Dataset: data (GitHub, Niletynines/AI_ImageClassification_CNN_Parrot_Conure). Classes: black capped conure, blue cinnamon green cheek conure, blue normal green cheek conure, blue pineapple green cheek conure, blue yellow sided greencheek, cinnamon green cheek conure, crimson bellied conure, normal green cheek conure, pineapple green cheek conure, sun conure, yellow sided green cheek conure.

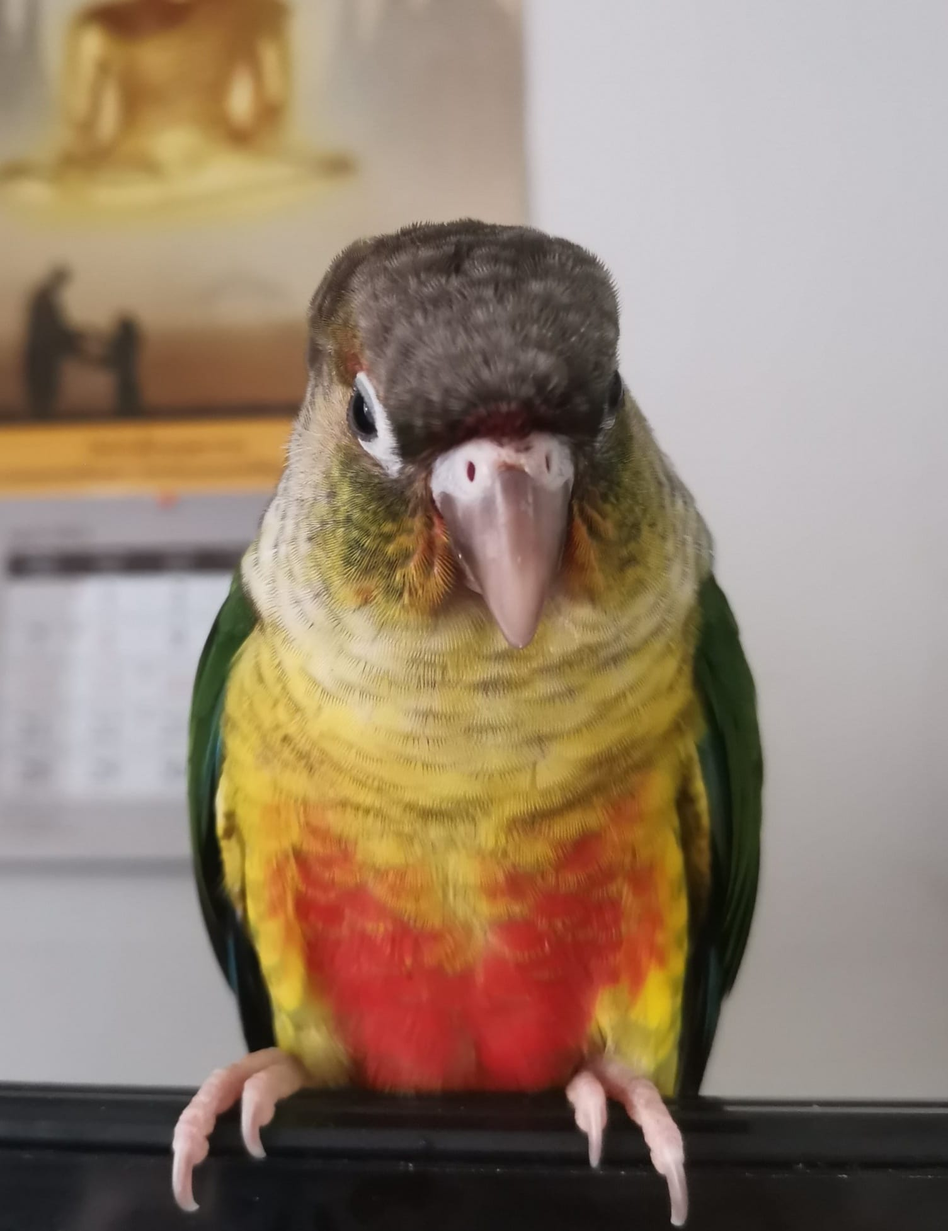
Label: yellow sided green cheek conure

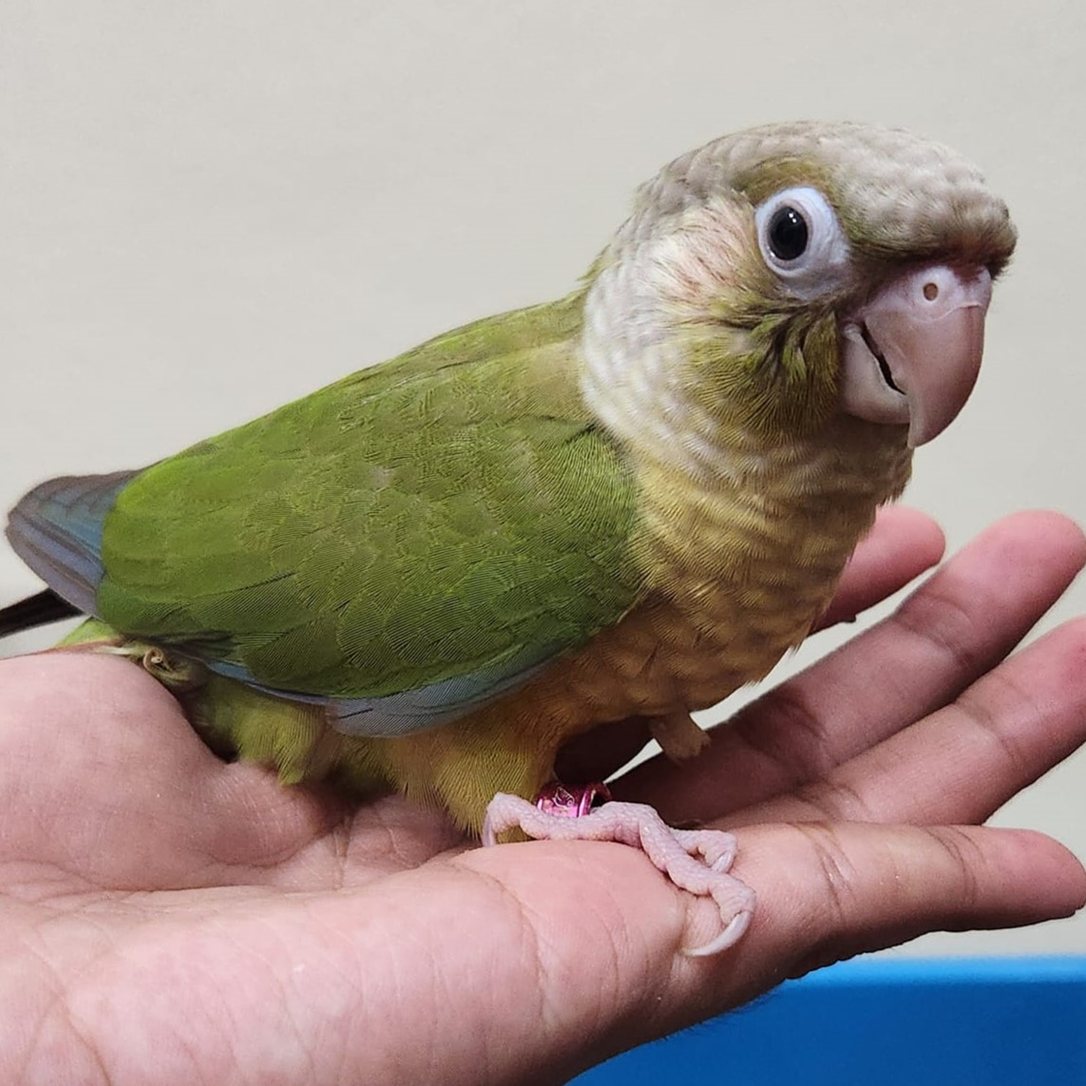
Label: cinnamon green cheek conure

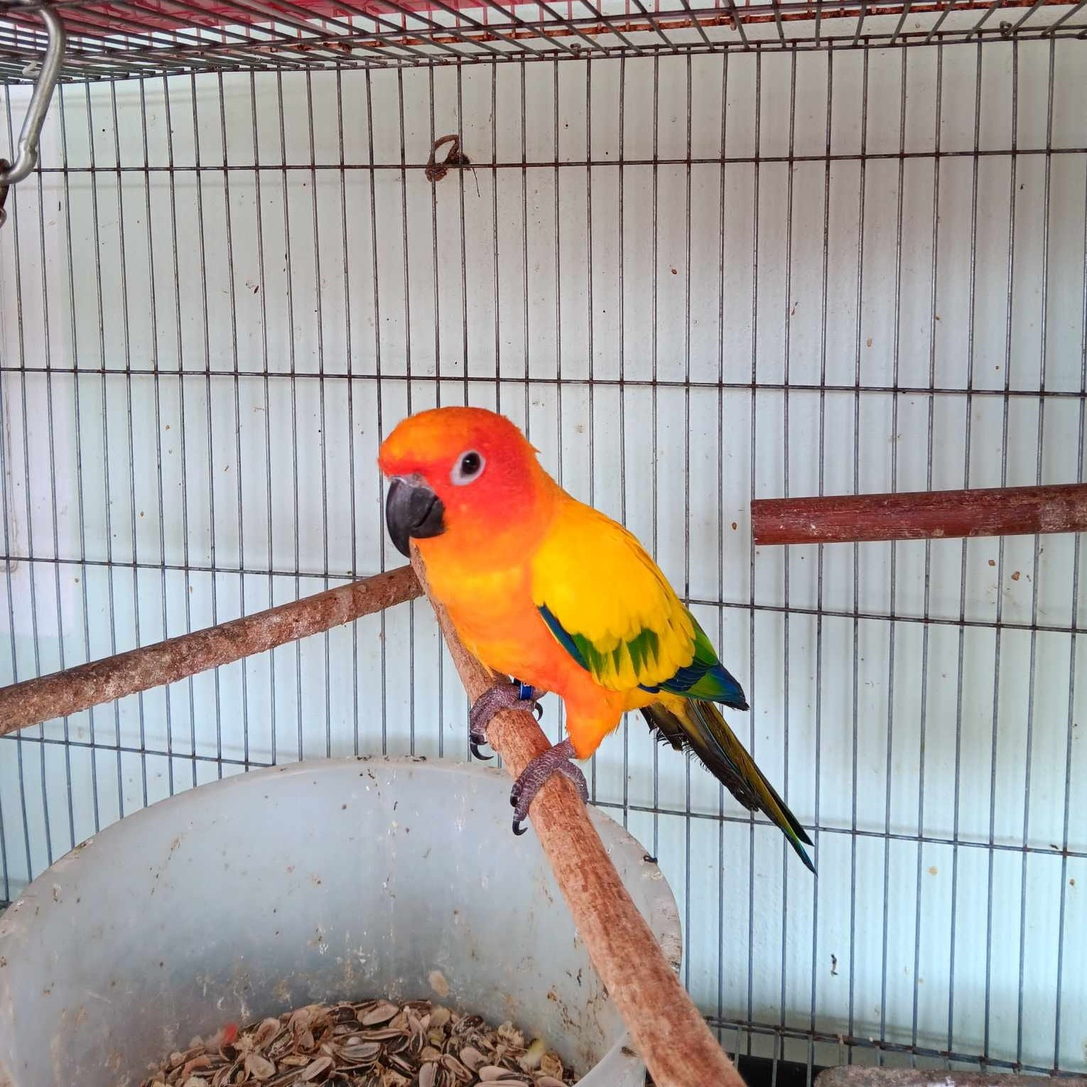
Label: sun conure

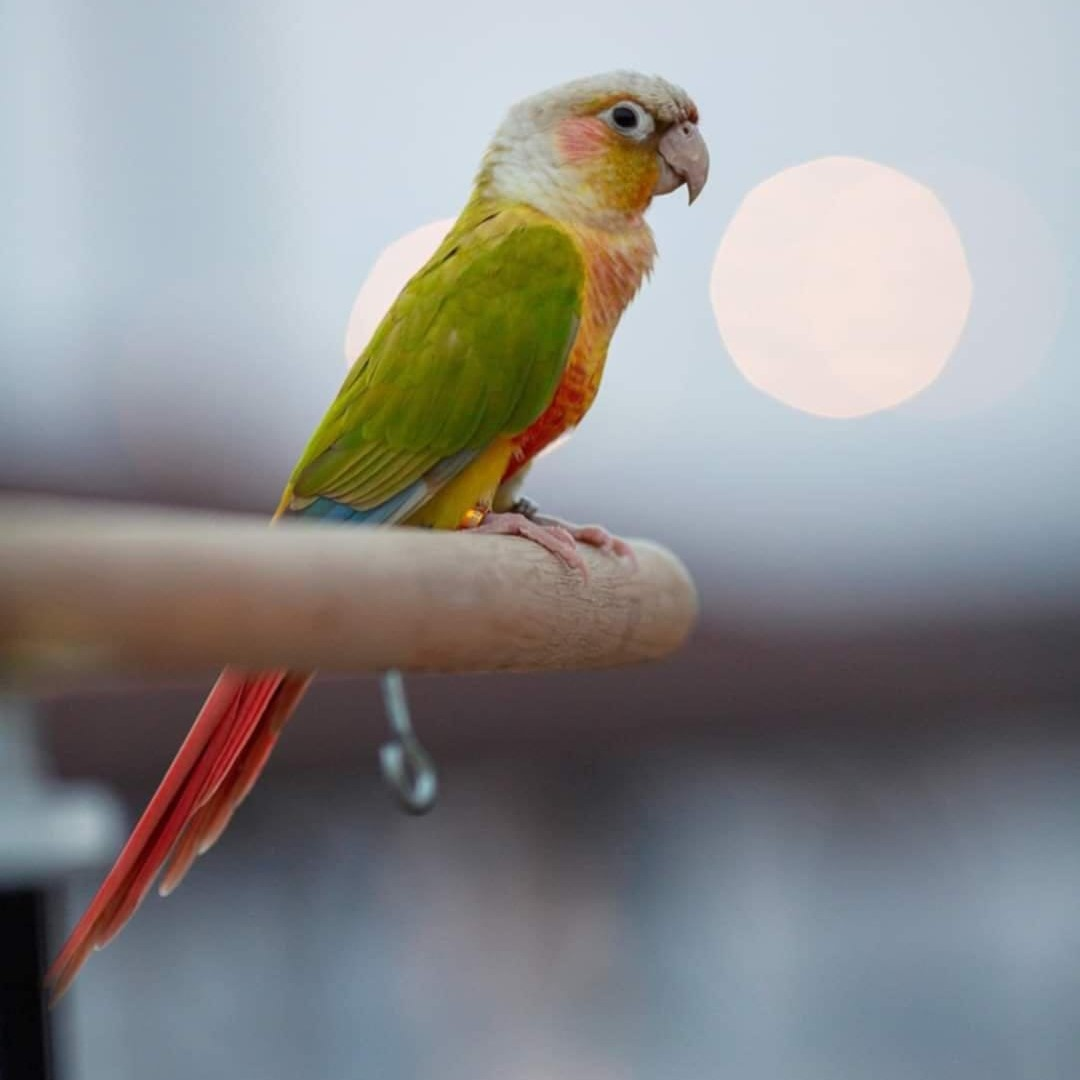
Label: pineapple green cheek conure

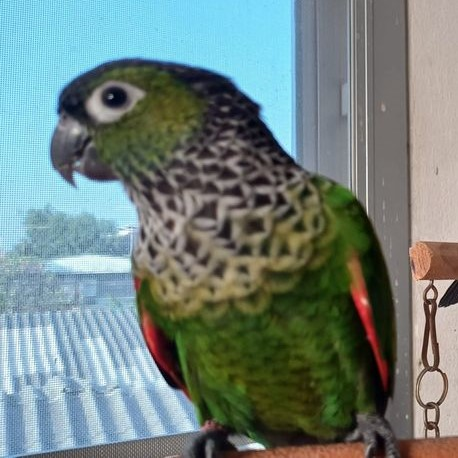
Label: black capped conure

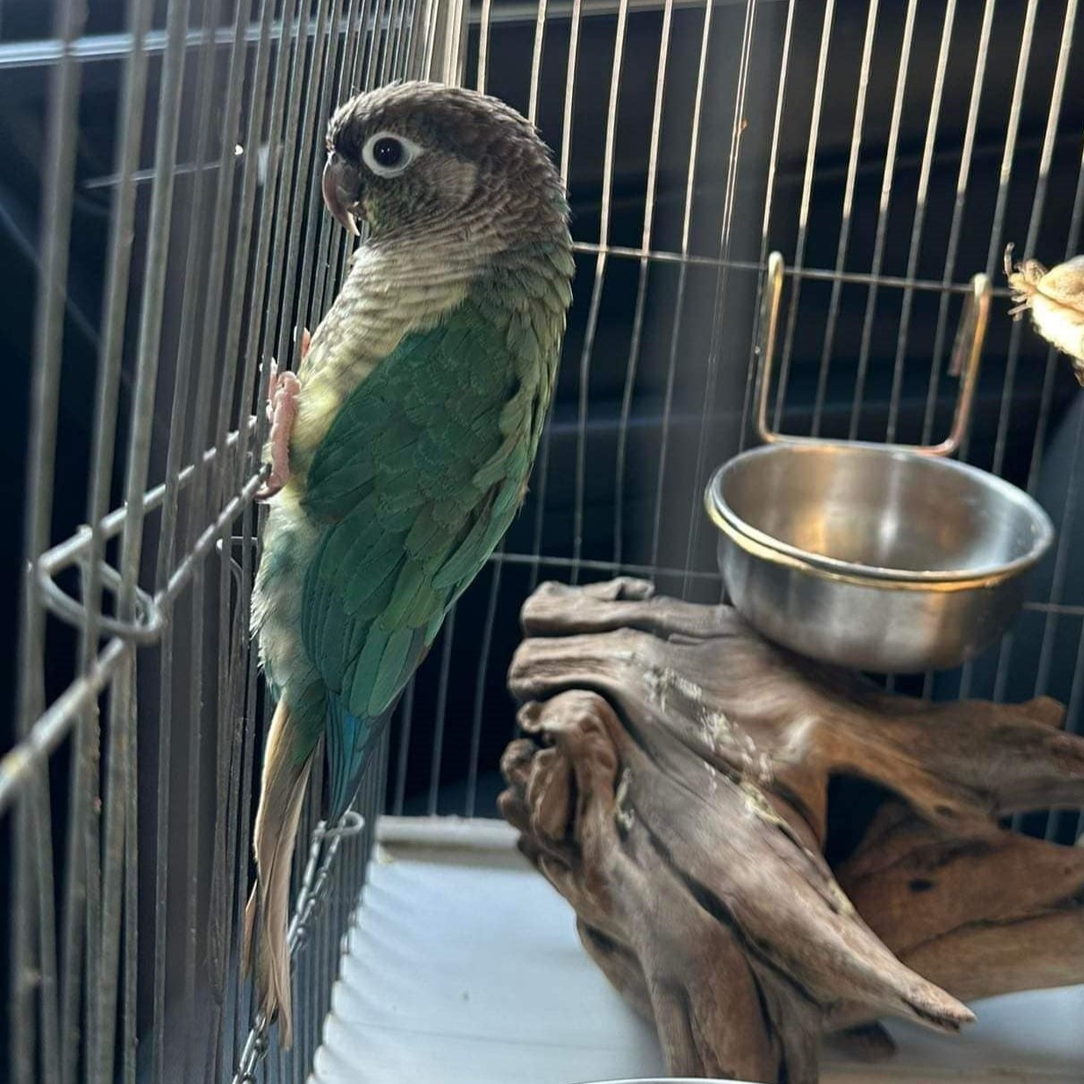
Label: blue yellow sided greencheek
